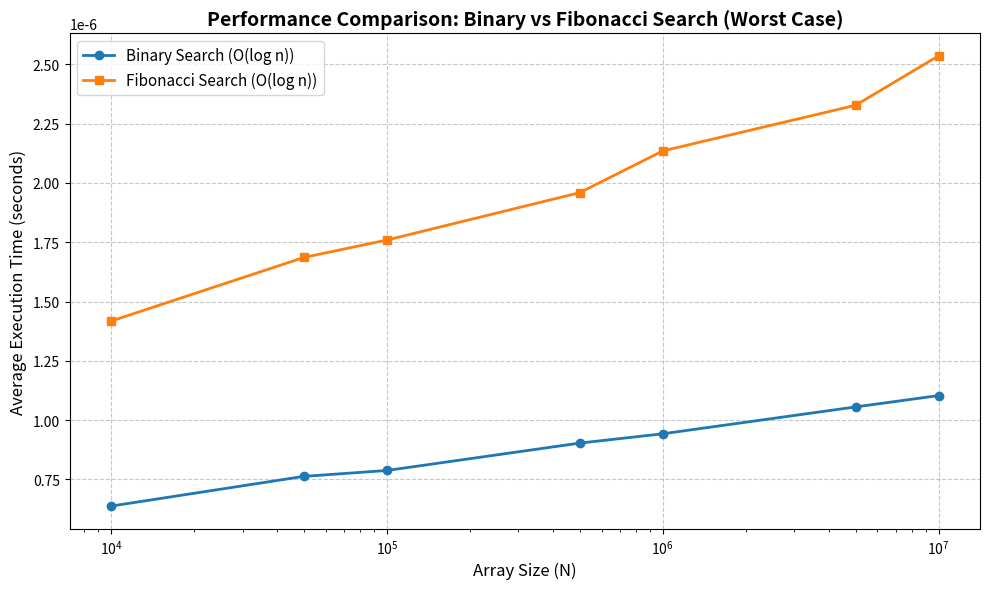

Source code (Python):
import time
import matplotlib.pyplot as plt

def fibon_search(array: list[int], goal_num: int) -> int:

    n = len(array)
    if n == 0:
        return -1

    F_k2 = 0
    F_k1 = 1
    F_k = F_k2 + F_k1

    while F_k < n:
        F_k2 = F_k1
        F_k1 = F_k
        F_k = F_k2 + F_k1

    offset = -1

    while F_k > 1:
        index = offset + F_k2
        if index >= n:
            index = n - 1

        elem = array[index]

        if elem < goal_num:
            offset = index
            F_k = F_k1
            F_k1 = F_k2
            F_k2 = F_k - F_k1

        elif elem > goal_num:
            F_k = F_k2
            F_k1 = F_k1 - F_k2
            F_k2 = F_k - F_k1

        else:
            return index

    # if element IS
    if F_k1 == 1 and (offset + 1 < n) and array[offset + 1] == goal_num:
        return offset + 1

    return -1


def binary_search(array: list[int], goal_num: int) -> int:

    low = 0
    high = len(array) - 1

    while low <= high:
        mid = (low + high) // 2
        elem = array[mid]

        if elem < goal_num:
            low = mid + 1
        elif elem > goal_num:
            high = mid - 1
        else:
            return mid

    return -1


def run_benchmark() -> None:

    sizes = [10_000, 50_000, 100_000, 500_000, 1_000_000, 5_000_000, 10_000_000]
    num_trials = 1000

    results_fib = []
    results_bin = []

    print(f"{'Array Size (N)':<15} | {'Binary Search (s)':<20} | {'Fibonacci Search (s)':<20}")
    print("-" * 60)

    for n in sizes:
        arr = list(range(n))

        # 2. Choose a number guaranteed NOT to be in the array (worst-case scenario)
        target = n + 10


        start_bin = time.perf_counter()
        for _ in range(num_trials):
            binary_search(arr, target)
        bin_avg_time = (time.perf_counter() - start_bin) / num_trials
        results_bin.append(bin_avg_time)


        start_fib = time.perf_counter()
        for _ in range(num_trials):
            fibon_search(arr, target)
        fib_avg_time = (time.perf_counter() - start_fib) / num_trials
        results_fib.append(fib_avg_time)


        print(f"{n:<15} | {bin_avg_time:<20.8f} | {fib_avg_time:<20.8f}")

    plot_results(sizes, results_bin, results_fib)


def plot_results(sizes: list[int], bin_times: list[float], fib_times: list[float]) -> None:
    """
    Builds and displays a Matplotlib graph of the execution times.
    """
    plt.figure(figsize=(10, 6))
    plt.plot(sizes, bin_times, marker='o', label='Binary Search (O(log n))', linewidth=2)
    plt.plot(sizes, fib_times, marker='s', label='Fibonacci Search (O(log n))', linewidth=2)

    plt.title('Performance Comparison: Binary vs Fibonacci Search (Worst Case)', fontsize=14, fontweight='bold')
    plt.xlabel('Array Size (N)', fontsize=12)
    plt.ylabel('Average Execution Time (seconds)', fontsize=12)
    plt.grid(True, linestyle='--', alpha=0.7)
    plt.legend(fontsize=11)

    # Use logarithmic scale for X-axis since sizes grow exponentially
    plt.xscale('log')
    plt.tight_layout()
    plt.show()


if __name__ == "__main__":
    run_benchmark()
